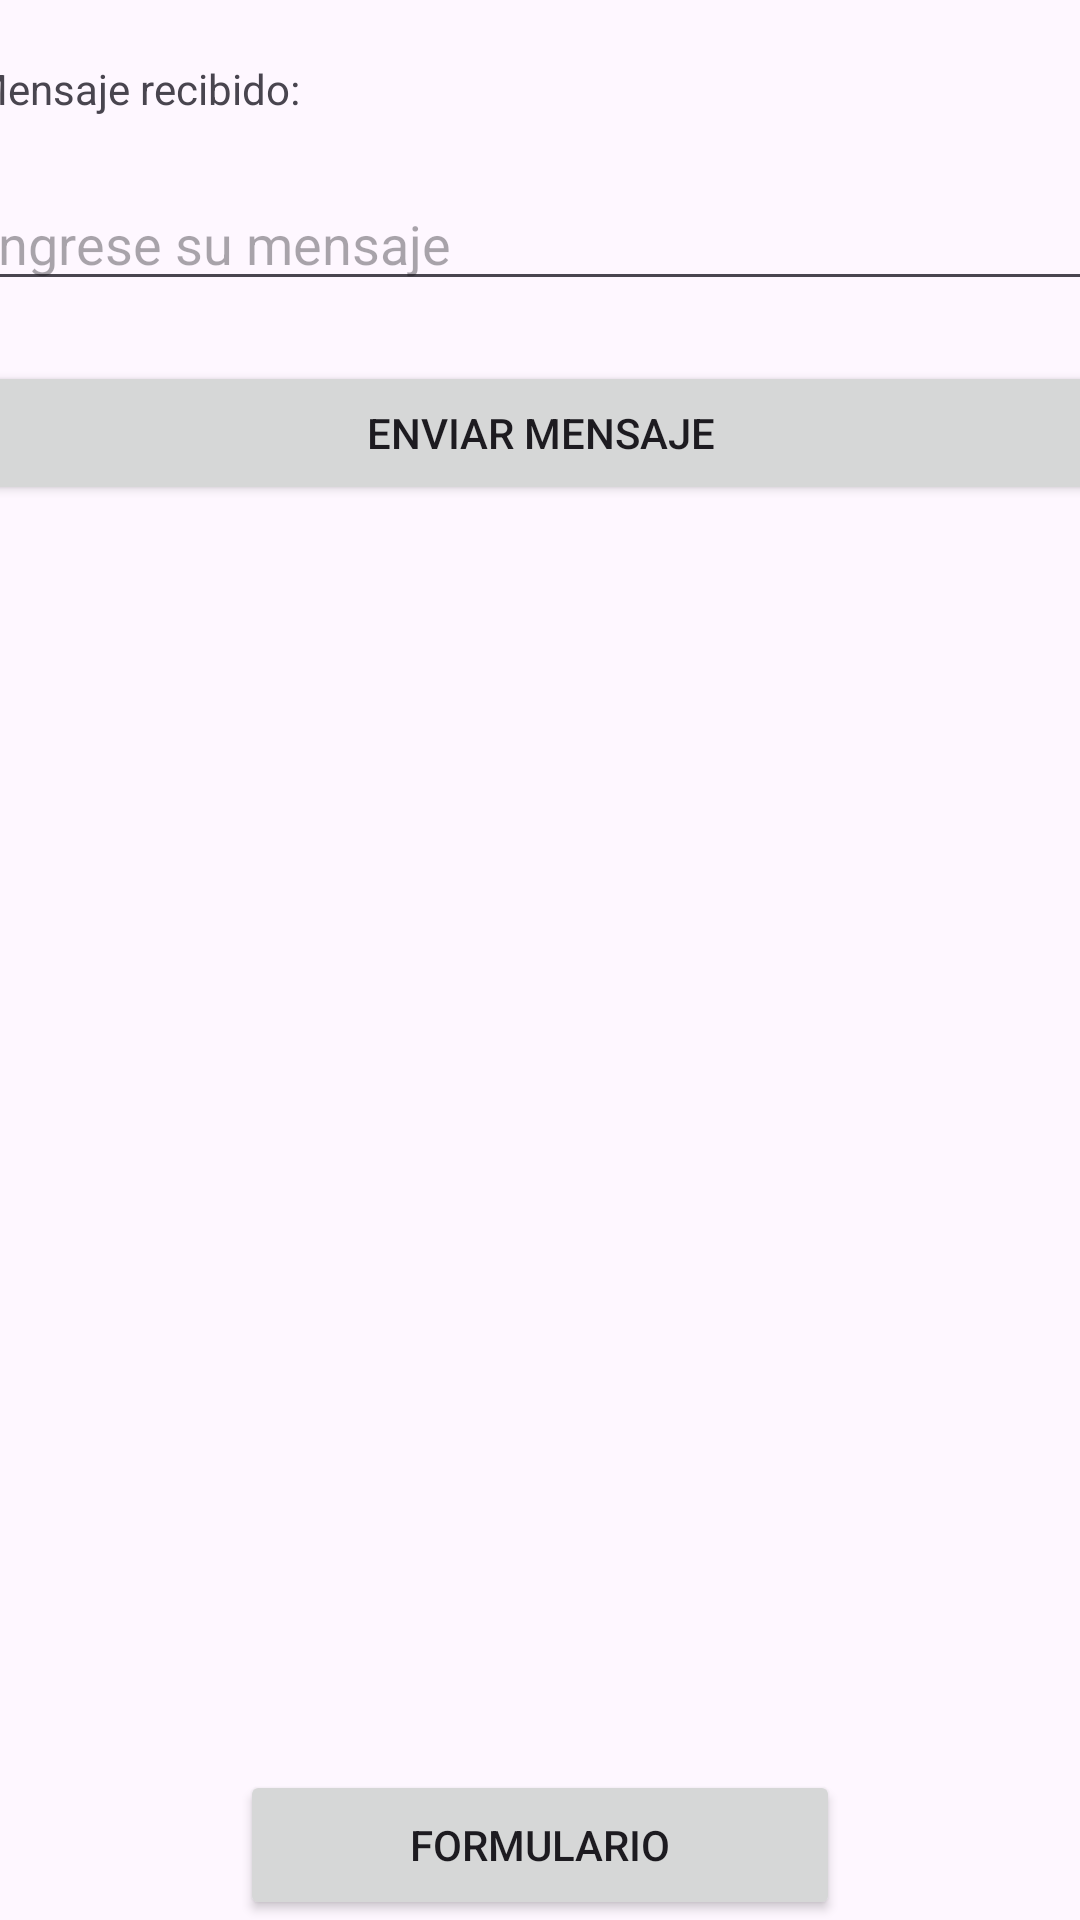

Write the Android layout XML for this screen, with the resource values it uses.
<!-- AndroidManifest.xml: application theme Theme.EvaFinal -->
<!-- res/layout/activity_main.xml -->
<?xml version="1.0" encoding="utf-8"?>
<androidx.constraintlayout.widget.ConstraintLayout xmlns:android="http://schemas.android.com/apk/res/android"
    xmlns:app="http://schemas.android.com/apk/res-auto"
    xmlns:tools="http://schemas.android.com/tools"
    android:id="@+id/main"
    android:layout_width="match_parent"
    android:layout_height="match_parent"
    tools:context=".MainActivity">

    <LinearLayout
        android:layout_width="380dp"
        android:layout_height="360dp"
        android:orientation="vertical"
        app:layout_constraintStart_toStartOf="parent"
        app:layout_constraintEnd_toEndOf="parent"
        app:layout_constraintTop_toTopOf="parent">

        <TextView
            android:id="@+id/textView"
            android:layout_width="match_parent"
            android:layout_height="wrap_content"
            android:text="Mensaje recibido: "
            android:layout_marginTop="20dp"
            android:layout_centerHorizontal="true"/>

        <EditText
            android:id="@+id/txtMensaje"
            android:layout_width="match_parent"
            android:layout_height="wrap_content"
            android:layout_below="@+id/textView"
            android:layout_marginTop="20dp"
            android:hint="Ingrese su mensaje"
            android:minHeight="40dp"/>

        <Button
            android:id="@+id/botonEnvioMensaje"
            android:layout_width="match_parent"
            android:layout_height="wrap_content"
            android:layout_below="@+id/txtMensaje"
            android:layout_marginTop="20dp"
            android:layout_centerHorizontal="true"
            android:text="Enviar Mensaje"/>
    </LinearLayout>

    <Button
        android:onClick="onClickVentana"
        android:layout_width="200dp"
        android:layout_height="50dp"
        app:layout_constraintStart_toStartOf="parent"
        app:layout_constraintEnd_toEndOf="parent"
        app:layout_constraintBottom_toBottomOf="parent"
        android:text="Formulario"/>
</androidx.constraintlayout.widget.ConstraintLayout>
<!-- resources referenced by this layout -->
<resources>
  <style name="Theme.EvaFinal" parent="Base.Theme.EvaFinal" />
  <style name="Base.Theme.EvaFinal" parent="Theme.Material3.DayNight.NoActionBar">
          
          
      </style>
</resources>
